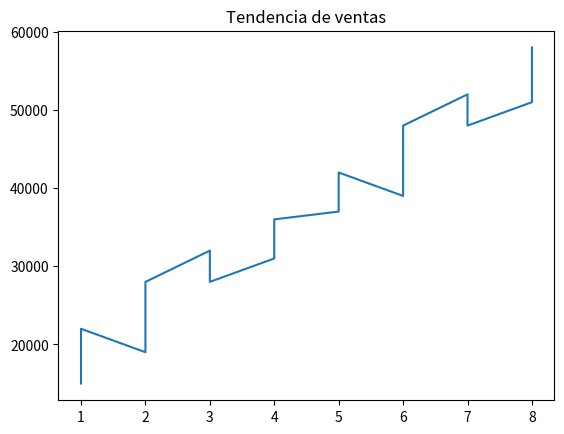

Write Python code to recreate this figure.
import pandas as pd
import matplotlib.pyplot as plt

ventas_mensuales = [
{"mes": "Enero", "total_ventas": 15000, "año": 2023},
{"mes": "Febrero", "total_ventas": 18000, "año": 2023},
{"mes": "Marzo", "total_ventas": 22000, "año": 2023},
{"mes": "Abril", "total_ventas": 19000, "año": 2023},
{"mes": "Mayo", "total_ventas": 25000, "año": 2023},
{"mes": "Junio", "total_ventas": 28000, "año": 2023},
{"mes": "Julio", "total_ventas": 32000, "año": 2023},
{"mes": "Agosto", "total_ventas": 30000, "año": 2023},
{"mes": "Septiembre", "total_ventas": 28000, "año": 2023},
{"mes": "Octubre", "total_ventas": 31000, "año": 2023},
{"mes": "Noviembre", "total_ventas": 33000, "año": 2023},
{"mes": "Diciembre", "total_ventas": 36000, "año": 2023},
{"mes": "Enero 2", "total_ventas": 37000, "año": 2024},
{"mes": "Febrero 2", "total_ventas": 38000, "año": 2024},
{"mes": "Marzo 2", "total_ventas": 42000, "año": 2024},
{"mes": "Abril 2", "total_ventas": 39000, "año": 2024},
{"mes": "Mayo 2", "total_ventas": 45000, "año": 2024},
{"mes": "Junio 2", "total_ventas": 48000, "año": 2024},
{"mes": "Julio 2", "total_ventas": 52000, "año": 2024},
{"mes": "Agosto 2", "total_ventas": 50000, "año": 2024},
{"mes": "Septiembre 2", "total_ventas": 48000, "año": 2024},
{"mes": "Octubre 2", "total_ventas": 51000, "año": 2024},
{"mes": "Noviembre 2", "total_ventas": 55000, "año": 2024},
{"mes": "Diciembre 2", "total_ventas": 58000, "año": 2024},
]

mes_trimestre = {"Enero": 1, "Febrero": 1, "Marzo": 1,
    "Abril": 2, "Mayo": 2, "Junio": 2,
    "Julio": 3, "Agosto": 3, "Septiembre": 3,
    "Octubre": 4, "Noviembre": 4, "Diciembre": 4,
    "Enero 2": 5, "Febrero 2": 5, "Marzo 2": 5,
    "Abril 2": 6, "Mayo 2": 6, "Junio 2": 6,
    "Julio 2": 7, "Agosto 2": 7, "Septiembre 2": 7,
    "Octubre 2": 8, "Noviembre 2": 8, "Diciembre 2": 8

}

#Agrupa los datos por trimestre y calcula el total de ventas para cada trimestre.
df = pd.DataFrame(ventas_mensuales)

df["trimestre"] = df["mes"].map(mes_trimestre)
trimestral = df.groupby("trimestre")["total_ventas"].sum()

#Filtrar y mostrar solo los meses donde las ventas superen 20000.
ventas = df[df["total_ventas"] > 20000]

#Encontrar el mes con el mayor volumen de ventas y mostrar esta información.
mayor_mes_ventas = df["mes"][df["total_ventas"].idxmax()]

#Calcular el promedio de ventas mensuales y mostrar esta información.
promedio_ventas = df['total_ventas'].mean()


print("\nTotal ventas trimestral:\n", trimestral)
print("\nMeses en que las ventas superan 20000:\n", ventas)
print("\nMes con mayor volumen de ventas:\n", mayor_mes_ventas)
print("\nPromedio ventas mensuales:\n", promedio_ventas)
#Crea un DataFrame que incluya dos columnas una para los meses y otra para el total de ventas de cada mes.
print("\nDataFrame con los meses y el total de ventas:\n", df[['mes', 'total_ventas']])


plt.plot(df["trimestre"], df["total_ventas"])
plt.title("Tendencia de ventas")
plt.show()